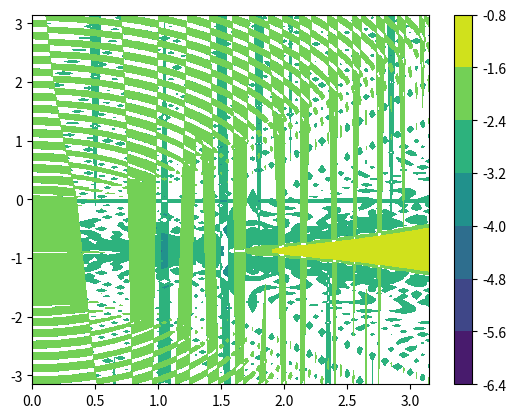

Here is the Python script that generated this plot:
import numpy as np
from numpy import format_float_positional as ff
import matplotlib.pyplot as plt

perpscale = 0.05
parscale = 0.01

def resonancecondition(kx,ky,kz,lx,ly,lz,b1,b2,h1,h2):

    k = np.sqrt(perpscale**2.0 * (kx**2 + ky**2) + parscale**2.0 * kz**2 )
    wk = h1 * parscale * kz * (k / 2 + b1 * np.sqrt(1+(k/2)**2.0))
    l = np.sqrt(perpscale**2.0 * (lx**2 + ly**2) + parscale**2.0 * lz**2 )
    wl = h1 * parscale * lz * (l / 2 + b1 * np.sqrt(1+(l/2)**2.0))

    m = np.sqrt(perpscale**2.0 * ((kx+lx)**2 + (ky+ly)**2) + parscale**2.0 * (kz+lz)**2)
    wm = h2 * parscale * (kz+lz) * (m / 2 + b2 * np.sqrt(1+(m/2)**2.0))

    if min(np.abs(wk),np.abs(wl),np.abs(wm)) == 0:
        print(kx,ky,kz,lx,ly,lz,b1,b2,h1,h2)

    #if np.abs(wm - wk -wl) < 0.005:
    #    print(wk,wl,wm,wk+wl-wm,lx,ly,lz)
    return(np.abs(wm-wl-wk)/min(np.abs(wk),np.abs(wl),np.abs(wm)),1.0/np.abs(wm))

test_ks = [[0,35,9],[0,15,9],[0,10,15],[0,47,3],[0,40,17],[0,15,19]]
ind = 0
kx = perpscale*test_ks[ind][0]
ky = perpscale*test_ks[ind][1]
kz = parscale*test_ks[ind][2]

Nx = 64
Ny = 64
Nz = 64

lx = np.arange(0,Nx)*perpscale
ly = np.hstack((np.arange(0,Ny),np.arange(1-Ny,0)))*perpscale
lz = np.hstack((np.arange(0,Nz),np.arange(1-Nz,0)))*parscale

LX,LY = np.meshgrid(lx,ly,indexing="ij")

k = np.sqrt(kx**2.0+ky**2.0+kz**2.0)
l = np.sqrt(lz[None,None,:]**2.0 + lx[:,None,None]**2.0 + ly[None,:,None]**2.0)
m = np.sqrt((lz[None,None,:]+kz)**2.0 + (lx[:,None,None]+kx)**2.0 + (ly[None,:,None]+ky)**2.0)

h1 = 1
h2 = 1
b1 = 1
b2 = 1

wk = h1*(k/2 + b1 * np.sqrt(1+(k/2)**2.0))*kz
wl = h1*(l/2 + b1 * np.sqrt(1+(l/2)**2.0))*lz[None,None,:]
wm = h2*(m/2 + b2 * np.sqrt(1+(m/2)**2.0))*(kz+lz[None,None,:])

freqdiff = np.abs(wm-wl-wk)
scaledfreqdiff = np.abs(wm-wl-wk)/np.minimum(np.abs(wk),np.abs(wl),np.abs(wm))

plt.contourf(LX,LY,np.log10(np.amin(freqdiff,axis=-1)))
plt.colorbar()
plt.show()
plt.close()
